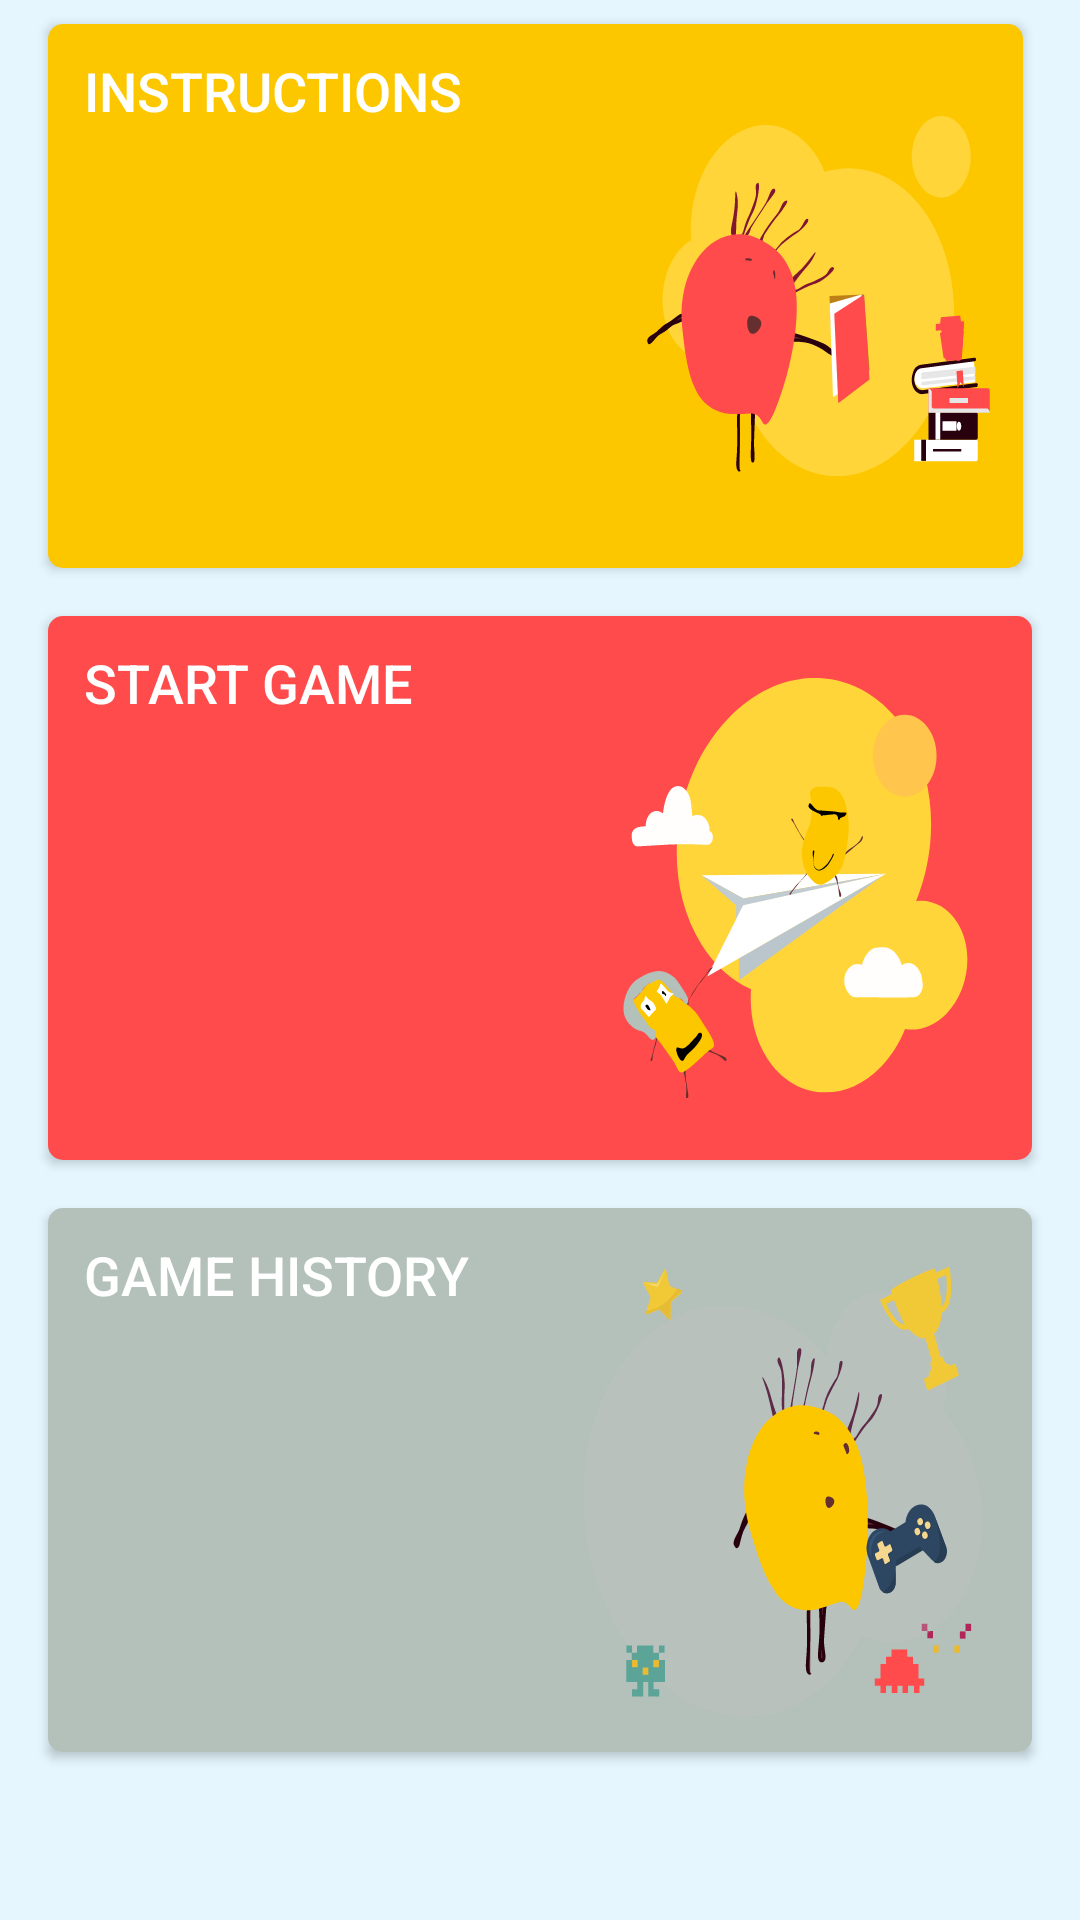

The Android layout XML behind this screen, and the referenced resources:
<!-- AndroidManifest.xml: application theme AppTheme -->
<!-- res/layout/start_fragment.xml -->
<?xml version="1.0" encoding="utf-8"?>
<layout xmlns:android="http://schemas.android.com/apk/res/android" xmlns:app="http://schemas.android.com/apk/res-auto"
        xmlns:tools="http://schemas.android.com/tools">
    <data>

    </data>
    <androidx.constraintlayout.widget.ConstraintLayout
            android:background="@color/background"
            android:id="@+id/constrStartFragment"
            android:layout_width="match_parent"
            android:layout_height="match_parent">

        <Button
                android:text="@string/btn1"
                style="@style/btnText"
                android:background="@drawable/btn_instr"
                android:layout_width="0dp"
                android:layout_height="0dp"
                android:id="@+id/buttonInstructions" app:layout_constraintStart_toStartOf="parent"
                android:layout_marginLeft="16dp" android:layout_marginStart="16dp"
                app:layout_constraintEnd_toEndOf="parent"
                android:layout_marginEnd="19dp" android:layout_marginRight="19dp"
                app:layout_constraintTop_toTopOf="parent"
                app:layout_constraintHorizontal_bias="0.5" app:layout_constraintBottom_toTopOf="@+id/buttonStartGame"
                android:layout_marginTop="8dp" android:layout_marginBottom="16dp"/>
        <Button
                android:text="@string/btn2"
                style="@style/btnText"
                android:background="@drawable/btn_start"
                android:layout_width="0dp"
                android:layout_height="0dp"
                android:id="@+id/buttonStartGame" app:layout_constraintStart_toStartOf="parent"
                android:layout_marginLeft="16dp" android:layout_marginStart="16dp"
                app:layout_constraintEnd_toEndOf="parent"
                android:layout_marginEnd="16dp" android:layout_marginRight="16dp"
                app:layout_constraintHorizontal_bias="0.5"
                app:layout_constraintTop_toBottomOf="@+id/buttonInstructions"
                app:layout_constraintBottom_toTopOf="@+id/buttonHistori"/>
        <Button
                android:text="@string/btn3"
                style="@style/btnText"
                android:background="@drawable/btn_hist"
                android:layout_width="0dp"
                android:layout_height="0dp"
                android:id="@+id/buttonHistori" app:layout_constraintEnd_toEndOf="parent"
                android:layout_marginEnd="16dp"
                android:layout_marginRight="16dp" app:layout_constraintStart_toStartOf="parent"
                android:layout_marginLeft="16dp" android:layout_marginStart="16dp"
                app:layout_constraintBottom_toBottomOf="parent"
                app:layout_constraintTop_toBottomOf="@+id/buttonStartGame" app:layout_constraintHorizontal_bias="0.5"
                android:layout_marginBottom="56dp" android:layout_marginTop="16dp"/>
        <ImageView
                android:elevation="14dp"
                android:layout_width="120dp"
                android:layout_height="0dp" app:srcCompat="@drawable/ic_instructions_firstscreen"
                android:id="@+id/imageViewInstr"
                app:layout_constraintBottom_toBottomOf="@+id/buttonInstructions"
                app:layout_constraintEnd_toEndOf="@+id/buttonInstructions" android:layout_marginEnd="8dp"
                android:layout_marginRight="8dp" app:layout_constraintTop_toTopOf="@+id/buttonInstructions"
        />
        <ImageView
                android:elevation="14dp"
                android:layout_width="140dp"
                android:layout_height="0dp" app:srcCompat="@drawable/ic_startgame_firstscreen"
                android:id="@+id/imageViewStart"
                app:layout_constraintBottom_toBottomOf="@+id/buttonStartGame"
                app:layout_constraintTop_toTopOf="@+id/buttonStartGame"
                app:layout_constraintEnd_toEndOf="@+id/buttonStartGame" android:layout_marginEnd="8dp"
                android:layout_marginRight="8dp" android:layout_marginTop="8dp" android:layout_marginBottom="8dp"
                app:layout_constraintVertical_bias="0.39999998"/>
        <ImageView
                android:elevation="14dp"
                android:layout_width="150dp"
                android:layout_height="0dp" app:srcCompat="@drawable/ic_history_firstscreen"
                android:id="@+id/imageViewHistori"
                app:layout_constraintBottom_toBottomOf="@+id/buttonHistori"
                app:layout_constraintTop_toTopOf="@+id/buttonHistori"
                app:layout_constraintEnd_toEndOf="@+id/buttonHistori" android:layout_marginEnd="8dp"
                android:layout_marginRight="8dp" android:layout_marginTop="8dp"/>
    </androidx.constraintlayout.widget.ConstraintLayout>
</layout>
<!-- resources referenced by this layout -->
<resources>
  <color name="background">#E5F6FE</color>
  <!-- drawable btn_hist (drawable) -->
  <?xml version="1.0" encoding="utf-8"?>
  <inset xmlns:android="http://schemas.android.com/apk/res/android"
      >
              <shape android:shape="rectangle">
                  <corners android:radius="4dp"/>
                  <stroke android:width="2dp"/>
                  <solid android:color="@color/btnHist1" />
                  <stroke android:color="@color/btnHist1" />
  
              </shape>
  
  </inset>
  <!-- drawable btn_instr (drawable) -->
  <?xml version="1.0" encoding="utf-8"?>
  <inset xmlns:android="http://schemas.android.com/apk/res/android"
      >
              <shape android:shape="rectangle">
                  <corners android:radius="4dp"/>
                  <stroke android:width="2dp"/>
                  <solid android:color="@color/btnInstr1" />
                  <stroke android:color="@color/btnInstr1" />
  
              </shape>
  
  </inset>
  <!-- drawable btn_start (drawable) -->
  <?xml version="1.0" encoding="utf-8"?>
  <inset xmlns:android="http://schemas.android.com/apk/res/android"
      >
              <shape android:shape="rectangle">
                  <corners android:radius="4dp"/>
                  <stroke android:width="2dp"/>
                  <solid android:color="@color/btnStart1" />
                  <stroke android:color="@color/btnStart1" />
  
              </shape>
  
  </inset>
  <!-- drawable ic_history_firstscreen: vector/xml drawable (drawable, 13811 chars, omitted) -->
  <!-- drawable ic_instructions_firstscreen: vector/xml drawable (drawable, 11438 chars, omitted) -->
  <!-- drawable ic_startgame_firstscreen: vector/xml drawable (drawable, 9647 chars, omitted) -->
  <string name="btn1">Instructions</string>
  <string name="btn2">Start Game</string>
  <string name="btn3">Game history</string>
  <style name="btnText">
          <item name="android:textSize">18sp</item>
          <item name="android:textColor">@android:color/white</item>
          <item name="android:gravity"> left</item>
          <item name="android:paddingLeft">12dp</item>
          <item name="android:paddingTop">10dp</item>
      </style>
  <style name="AppTheme" parent="Theme.AppCompat.Light.NoActionBar">
          
          <item name="colorPrimary">@color/colorPrimary</item>
          <item name="colorPrimaryDark">@color/colorPrimaryDark</item>
          <item name="colorAccent">@color/colorAccent</item>
      </style>
  <color name="btnHist1">#B4C0BA</color>
  <color name="btnInstr1">#FDC700</color>
  <color name="btnStart1">#FF4B4B</color>
  <color name="colorPrimary">#008577</color>
  <color name="colorPrimaryDark">#00574B</color>
  <color name="colorAccent">#D81B60</color>
</resources>
